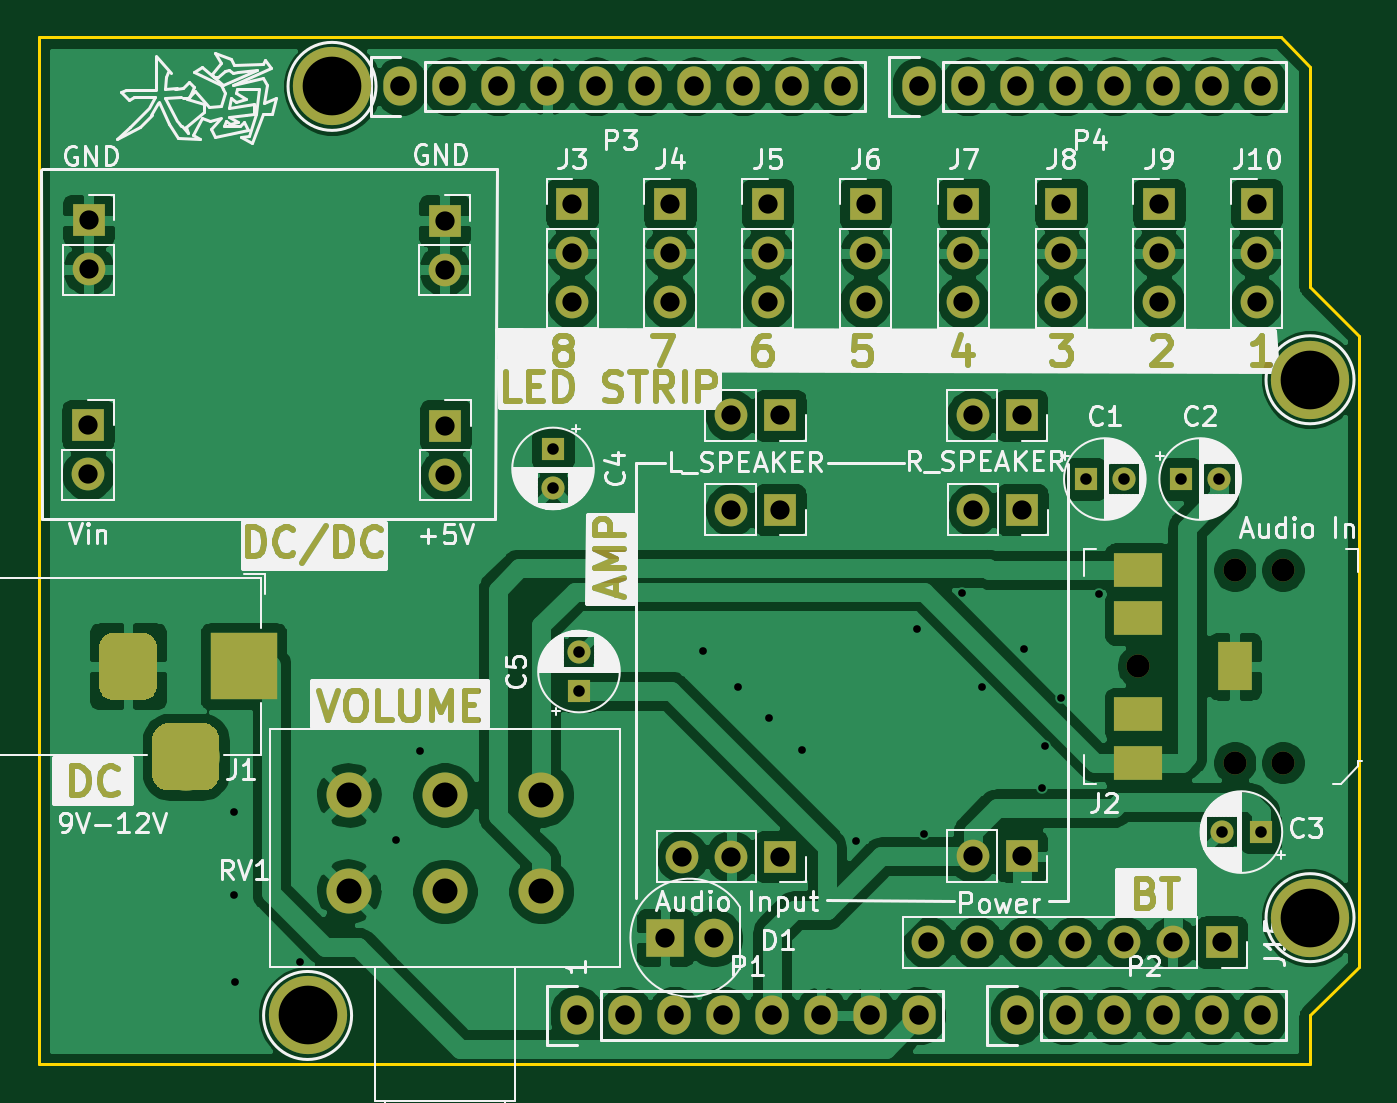
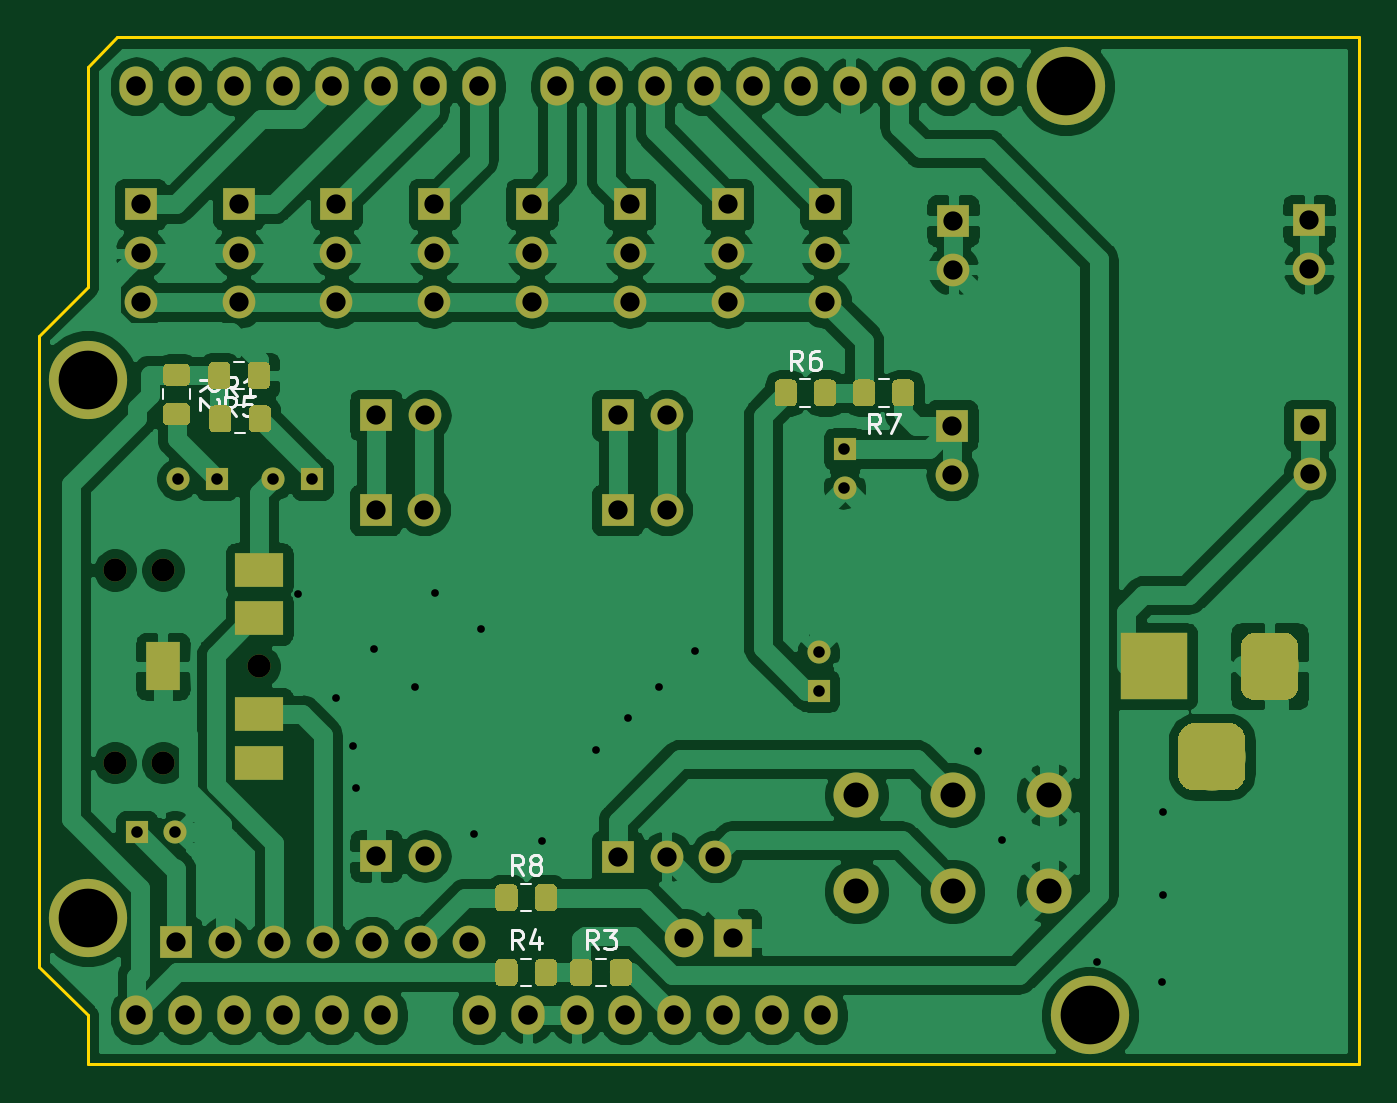
Circuit board: 11 layer files. Board 68.6 x 53.3 mm.
- bottom_copper: arduino_fft_led-B_Cu.gbr (209304 bytes)
- bottom_mask: arduino_fft_led-B_Mask.gbr (37041 bytes)
- paste: arduino_fft_led-B_Paste.gbr (29765 bytes)
- bottom_silk: arduino_fft_led-B_SilkS.gbr (43344 bytes)
- outline: arduino_fft_led-Edge_Cuts.gbr (950 bytes)
- top_copper: arduino_fft_led-F_Cu.gbr (198599 bytes)
- top_mask: arduino_fft_led-F_Mask.gbr (16900 bytes)
- paste: arduino_fft_led-F_Paste.gbr (501 bytes)
- top_silk: arduino_fft_led-F_SilkS.gbr (84521 bytes)
- drill: arduino_fft_led-NPTH.drl (397 bytes)
- drill: arduino_fft_led-PTH.drl (2995 bytes)

=== bottom_copper: arduino_fft_led-B_Cu.gbr (209304 bytes, source omitted) ===
=== bottom_mask: arduino_fft_led-B_Mask.gbr (37041 bytes, source omitted) ===
=== paste: arduino_fft_led-B_Paste.gbr (29765 bytes, source omitted) ===
=== bottom_silk: arduino_fft_led-B_SilkS.gbr (43344 bytes, source omitted) ===
=== outline: arduino_fft_led-Edge_Cuts.gbr ===
G04 #@! TF.GenerationSoftware,KiCad,Pcbnew,(5.1.2-1)-1*
G04 #@! TF.CreationDate,2019-07-31T09:11:47+08:00*
G04 #@! TF.ProjectId,arduino_fft_led,61726475-696e-46f5-9f66-66745f6c6564,rev?*
G04 #@! TF.SameCoordinates,Original*
G04 #@! TF.FileFunction,Profile,NP*
%FSLAX46Y46*%
G04 Gerber Fmt 4.6, Leading zero omitted, Abs format (unit mm)*
G04 Created by KiCad (PCBNEW (5.1.2-1)-1) date 2019-07-31 09:11:47*
%MOMM*%
%LPD*%
G04 APERTURE LIST*
%ADD10C,0.150000*%
G04 APERTURE END LIST*
D10*
X177038000Y-74549000D02*
X175514000Y-73025000D01*
X177038000Y-85979000D02*
X177038000Y-74549000D01*
X179578000Y-88519000D02*
X177038000Y-85979000D01*
X179578000Y-121285000D02*
X179578000Y-88519000D01*
X177038000Y-123825000D02*
X179578000Y-121285000D01*
X177038000Y-126365000D02*
X177038000Y-123825000D01*
X110998000Y-126365000D02*
X177038000Y-126365000D01*
X110998000Y-73025000D02*
X110998000Y-126365000D01*
X175514000Y-73025000D02*
X110998000Y-73025000D01*
M02*

=== top_copper: arduino_fft_led-F_Cu.gbr (198599 bytes, source omitted) ===
=== top_mask: arduino_fft_led-F_Mask.gbr (16900 bytes, source omitted) ===
=== paste: arduino_fft_led-F_Paste.gbr ===
G04 #@! TF.GenerationSoftware,KiCad,Pcbnew,(5.1.2-1)-1*
G04 #@! TF.CreationDate,2019-07-31T09:11:47+08:00*
G04 #@! TF.ProjectId,arduino_fft_led,61726475-696e-46f5-9f66-66745f6c6564,rev?*
G04 #@! TF.SameCoordinates,Original*
G04 #@! TF.FileFunction,Paste,Top*
G04 #@! TF.FilePolarity,Positive*
%FSLAX46Y46*%
G04 Gerber Fmt 4.6, Leading zero omitted, Abs format (unit mm)*
G04 Created by KiCad (PCBNEW (5.1.2-1)-1) date 2019-07-31 09:11:47*
%MOMM*%
%LPD*%
G04 APERTURE LIST*
G04 APERTURE END LIST*
M02*

=== top_silk: arduino_fft_led-F_SilkS.gbr (84521 bytes, source omitted) ===
=== drill: arduino_fft_led-NPTH.drl ===
M48
; DRILL file {KiCad (5.1.2-1)-1} date Wednesday, 31 July 2019 at 09:11:43
; FORMAT={-:-/ absolute / metric / decimal}
; #@! TF.CreationDate,2019-07-31T09:11:43+08:00
; #@! TF.GenerationSoftware,Kicad,Pcbnew,(5.1.2-1)-1
; #@! TF.FileFunction,NonPlated,1,2,NPTH
FMAT,2
METRIC
T1C1.200
%
G90
G05
T1
X168.123Y-105.689
X173.123Y-100.689
X173.123Y-110.689
X175.623Y-100.689
X175.623Y-110.689
T0
M30

=== drill: arduino_fft_led-PTH.drl ===
M48
; DRILL file {KiCad (5.1.2-1)-1} date Wednesday, 31 July 2019 at 09:11:43
; FORMAT={-:-/ absolute / metric / decimal}
; #@! TF.CreationDate,2019-07-31T09:11:43+08:00
; #@! TF.GenerationSoftware,Kicad,Pcbnew,(5.1.2-1)-1
; #@! TF.FileFunction,Plated,1,2,PTH
FMAT,2
METRIC
T1C0.400
T2C0.600
T3C0.800
T4C1.000
T5C1.016
T6C1.300
T7C3.048
%
G90
G05
T1
X121.158Y-113.233
X121.158Y-117.577
X121.209Y-122.072
X124.587Y-121.031
X129.54Y-114.706
X130.785Y-110.109
X145.491Y-104.902
X147.345Y-106.756
X148.946Y-108.356
X150.647Y-110.058
X153.441Y-114.757
X156.616Y-103.734
X156.972Y-114.402
X158.979Y-101.905
X160.02Y-106.782
X162.179Y-104.8
X163.093Y-112.014
X163.271Y-109.83
X164.109Y-107.315
X166.091Y-101.93
T2
X172.473Y-114.3
X174.473Y-114.3
X137.719Y-94.412
X137.719Y-96.412
X170.332Y-95.961
X172.332Y-95.961
X139.065Y-104.959
X139.065Y-106.959
X165.379Y-95.961
X167.379Y-95.961
T4
X153.949Y-81.686
X153.949Y-84.226
X153.949Y-86.766
X132.08Y-82.55
X132.08Y-85.09
X143.535Y-119.786
X146.075Y-119.786
X159.512Y-115.545
X162.052Y-115.545
X132.131Y-93.193
X132.131Y-95.733
X148.869Y-81.686
X148.869Y-84.226
X148.869Y-86.766
X174.269Y-81.686
X174.269Y-84.226
X174.269Y-86.766
X146.964Y-97.561
X149.504Y-97.561
X169.189Y-81.686
X169.189Y-84.226
X169.189Y-86.766
X113.589Y-82.525
X113.589Y-85.065
X143.789Y-81.686
X143.789Y-84.226
X143.789Y-86.766
X164.109Y-81.686
X164.109Y-84.226
X164.109Y-86.766
X159.537Y-97.561
X162.077Y-97.561
X113.563Y-93.167
X113.563Y-95.707
X144.424Y-115.57
X146.964Y-115.57
X149.504Y-115.57
X159.512Y-92.659
X162.052Y-92.659
X146.964Y-92.659
X149.504Y-92.659
X159.029Y-81.686
X159.029Y-84.226
X159.029Y-86.766
X157.201Y-120.015
X159.741Y-120.015
X162.281Y-120.015
X164.821Y-120.015
X167.361Y-120.015
X169.901Y-120.015
X172.441Y-120.015
X138.709Y-81.686
X138.709Y-84.226
X138.709Y-86.766
T5
X161.798Y-123.825
X164.338Y-123.825
X166.878Y-123.825
X169.418Y-123.825
X171.958Y-123.825
X174.498Y-123.825
X156.718Y-75.565
X159.258Y-75.565
X161.798Y-75.565
X164.338Y-75.565
X166.878Y-75.565
X169.418Y-75.565
X171.958Y-75.565
X174.498Y-75.565
X129.794Y-75.565
X132.334Y-75.565
X134.874Y-75.565
X137.414Y-75.565
X139.954Y-75.565
X142.494Y-75.565
X145.034Y-75.565
X147.574Y-75.565
X150.114Y-75.565
X152.654Y-75.565
X138.938Y-123.825
X141.478Y-123.825
X144.018Y-123.825
X146.558Y-123.825
X149.098Y-123.825
X151.638Y-123.825
X154.178Y-123.825
X156.718Y-123.825
T6
X127.102Y-112.373
X127.102Y-117.373
X132.102Y-112.373
X132.102Y-117.373
X137.102Y-112.373
X137.102Y-117.373
T7
X177.038Y-118.745
X126.238Y-75.565
X124.968Y-123.825
X177.038Y-90.805
T3
G00X168.473Y-100.689
M15
G01X167.773Y-100.689
M16
G05
G00X168.473Y-103.189
M15
G01X167.773Y-103.189
M16
G05
G00X168.473Y-108.189
M15
G01X167.773Y-108.189
M16
G05
G00X168.473Y-110.689
M15
G01X167.773Y-110.689
M16
G05
G00X173.123Y-106.039
M15
G01X173.123Y-105.339
M16
G05
T4
G00X115.641Y-104.689
M15
G01X115.641Y-106.689
M16
G05
G00X117.641Y-110.389
M15
G01X119.641Y-110.389
M16
G05
G00X121.641Y-104.689
M15
G01X121.641Y-106.689
M16
G05
T0
M30

